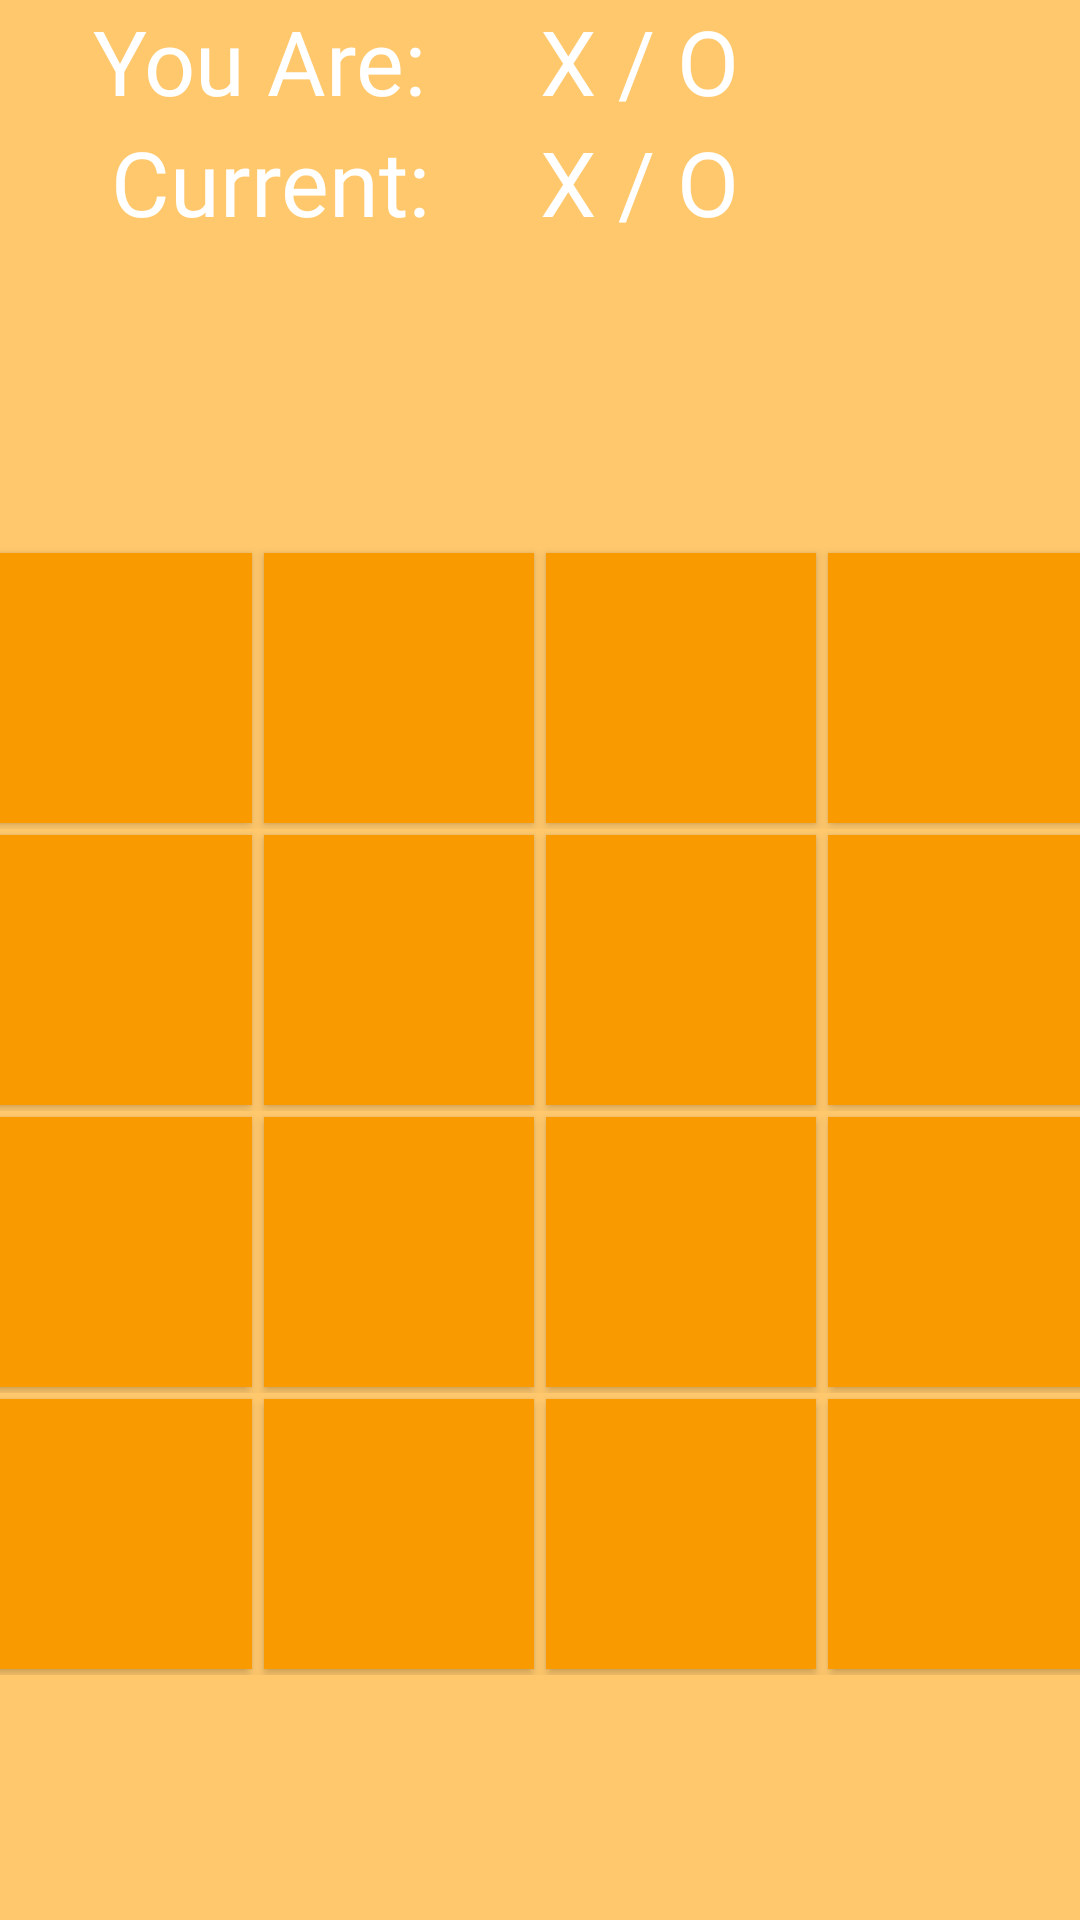

Android layout source for this screen:
<!-- AndroidManifest.xml: application theme AppTheme -->
<!-- res/layout/activity_online_game_board4x4.xml -->
<?xml version="1.0" encoding="utf-8"?>
<android.support.constraint.ConstraintLayout xmlns:android="http://schemas.android.com/apk/res/android"
    xmlns:app="http://schemas.android.com/apk/res-auto"
    xmlns:tools="http://schemas.android.com/tools"
    android:layout_width="match_parent"
    android:layout_height="match_parent"
    android:background="@color/tictackBG"
    tools:context=".OnlineGameBoard4x4">

    <LinearLayout
        android:layout_width="match_parent"
        android:layout_height="match_parent"
        android:orientation="vertical">

        <LinearLayout
            android:layout_width="match_parent"
            android:layout_height="wrap_content"
            android:orientation="horizontal">

            <TextView
                android:layout_width="match_parent"
                android:layout_height="wrap_content"
                android:layout_weight="1"
                android:fontFamily="@font/baloo"
                android:text="You Are: "
                android:textAlignment="center"
                android:textColor="@android:color/white"
                android:textSize="30sp" />

            <TextView
                android:id="@+id/playerTag4x4TextView"
                android:layout_width="match_parent"
                android:layout_height="wrap_content"
                android:layout_weight="1"
                android:fontFamily="@font/baloo"
                android:text="X / O"
                android:textAlignment="textStart"
                android:textColor="@android:color/white"
                android:textSize="30sp" />

        </LinearLayout>

        <LinearLayout
            android:layout_width="match_parent"
            android:layout_height="wrap_content"
            android:orientation="horizontal">

            <TextView
                android:layout_width="match_parent"
                android:layout_height="wrap_content"
                android:layout_weight="1"
                android:fontFamily="@font/baloo"
                android:text="Current:"
                android:textAlignment="center"
                android:textColor="@android:color/white"
                android:textSize="30sp" />

            <TextView
                android:id="@+id/currentTurn4x4TextViewOnline"
                android:layout_width="match_parent"
                android:layout_height="wrap_content"
                android:layout_weight="1"
                android:fontFamily="@font/baloo"
                android:text="X / O"
                android:textAlignment="textStart"
                android:textColor="@android:color/white"
                android:textSize="30sp" />

        </LinearLayout>

        <TableLayout
            android:layout_width="match_parent"
            android:layout_height="match_parent"
            android:layout_marginTop="20dp"
            android:layout_weight="1"
            android:gravity="center">

            <TableRow
                android:layout_width="match_parent"
                android:layout_height="match_parent"
                android:gravity="center">

                <Button
                    android:id="@+id/online4x4Tile1"
                    android:layout_width="90dp"
                    android:layout_height="90dp"
                    android:layout_margin="2dp"
                    android:background="@color/ticBtnBG"
                    android:fontFamily="@font/baloo"
                    android:textAlignment="center"
                    android:textColor="@android:color/white"
                    android:textSize="36sp" />

                <Button
                    android:id="@+id/online4x4Tile2"
                    android:layout_width="90dp"
                    android:layout_height="90dp"
                    android:layout_margin="2dp"
                    android:background="@color/ticBtnBG"
                    android:fontFamily="@font/baloo"
                    android:textAlignment="center"
                    android:textColor="@android:color/white"
                    android:textSize="36sp" />

                <Button
                    android:id="@+id/online4x4Tile3"
                    android:layout_width="90dp"
                    android:layout_height="90dp"
                    android:layout_margin="2dp"
                    android:background="@color/ticBtnBG"
                    android:fontFamily="@font/baloo"
                    android:textAlignment="center"
                    android:textColor="@android:color/white"
                    android:textSize="36sp" />

                <Button
                    android:id="@+id/online4x4Tile4"
                    android:layout_width="90dp"
                    android:layout_height="90dp"
                    android:layout_margin="2dp"
                    android:background="@color/ticBtnBG"
                    android:fontFamily="@font/baloo"
                    android:textAlignment="center"
                    android:textColor="@android:color/white"
                    android:textSize="36sp" />
            </TableRow>

            <TableRow
                android:layout_width="match_parent"
                android:layout_height="match_parent"
                android:gravity="center">

                <Button
                    android:id="@+id/online4x4Tile5"
                    android:layout_width="90dp"
                    android:layout_height="90dp"
                    android:layout_margin="2dp"
                    android:background="@color/ticBtnBG"
                    android:fontFamily="@font/baloo"
                    android:textAlignment="center"
                    android:textColor="@android:color/white"
                    android:textSize="36sp" />

                <Button
                    android:id="@+id/online4x4Tile6"
                    android:layout_width="90dp"
                    android:layout_height="90dp"
                    android:layout_margin="2dp"
                    android:background="@color/ticBtnBG"
                    android:fontFamily="@font/baloo"
                    android:textAlignment="center"
                    android:textColor="@android:color/white"
                    android:textSize="36sp" />

                <Button
                    android:id="@+id/online4x4Tile7"
                    android:layout_width="90dp"
                    android:layout_height="90dp"
                    android:layout_margin="2dp"
                    android:background="@color/ticBtnBG"
                    android:fontFamily="@font/baloo"
                    android:textAlignment="center"
                    android:textColor="@android:color/white"
                    android:textSize="36sp" />

                <Button
                    android:id="@+id/online4x4Tile8"
                    android:layout_width="90dp"
                    android:layout_height="90dp"
                    android:layout_margin="2dp"
                    android:background="@color/ticBtnBG"
                    android:fontFamily="@font/baloo"
                    android:textAlignment="center"
                    android:textColor="@android:color/white"
                    android:textSize="36sp" />
            </TableRow>

            <TableRow
                android:layout_width="match_parent"
                android:layout_height="match_parent"
                android:gravity="center">

                <Button
                    android:id="@+id/online4x4Tile9"
                    android:layout_width="90dp"
                    android:layout_height="90dp"
                    android:layout_margin="2dp"
                    android:background="@color/ticBtnBG"
                    android:fontFamily="@font/baloo"
                    android:textAlignment="center"
                    android:textColor="@android:color/white"
                    android:textSize="36sp" />

                <Button
                    android:id="@+id/online4x4Tile10"
                    android:layout_width="90dp"
                    android:layout_height="90dp"
                    android:layout_margin="2dp"
                    android:background="@color/ticBtnBG"
                    android:fontFamily="@font/baloo"
                    android:textAlignment="center"
                    android:textColor="@android:color/white"
                    android:textSize="36sp" />

                <Button
                    android:id="@+id/online4x4Tile11"
                    android:layout_width="90dp"
                    android:layout_height="90dp"
                    android:layout_margin="2dp"
                    android:background="@color/ticBtnBG"
                    android:fontFamily="@font/baloo"
                    android:textAlignment="center"
                    android:textColor="@android:color/white"
                    android:textSize="36sp" />

                <Button
                    android:id="@+id/online4x4Tile12"
                    android:layout_width="90dp"
                    android:layout_height="90dp"
                    android:layout_margin="2dp"
                    android:background="@color/ticBtnBG"
                    android:fontFamily="@font/baloo"
                    android:textAlignment="center"
                    android:textColor="@android:color/white"
                    android:textSize="36sp" />

            </TableRow>

            <TableRow
                android:layout_width="match_parent"
                android:layout_height="match_parent"
                android:gravity="center">

                <Button
                    android:id="@+id/online4x4Tile13"
                    android:layout_width="90dp"
                    android:layout_height="90dp"
                    android:layout_margin="2dp"
                    android:background="@color/ticBtnBG"
                    android:fontFamily="@font/baloo"
                    android:textAlignment="center"
                    android:textColor="@android:color/white"
                    android:textSize="36sp" />

                <Button
                    android:id="@+id/online4x4Tile14"
                    android:layout_width="90dp"
                    android:layout_height="90dp"
                    android:layout_margin="2dp"
                    android:background="@color/ticBtnBG"
                    android:fontFamily="@font/baloo"
                    android:textAlignment="center"
                    android:textColor="@android:color/white"
                    android:textSize="36sp" />

                <Button
                    android:id="@+id/online4x4Tile15"
                    android:layout_width="90dp"
                    android:layout_height="90dp"
                    android:layout_margin="2dp"
                    android:background="@color/ticBtnBG"
                    android:fontFamily="@font/baloo"
                    android:textAlignment="center"
                    android:textColor="@android:color/white"
                    android:textSize="36sp" />

                <Button
                    android:id="@+id/online4x4Tile16"
                    android:layout_width="90dp"
                    android:layout_height="90dp"
                    android:layout_margin="2dp"
                    android:background="@color/ticBtnBG"
                    android:fontFamily="@font/baloo"
                    android:textAlignment="center"
                    android:textColor="@android:color/white"
                    android:textSize="36sp" />
            </TableRow>

        </TableLayout>

    </LinearLayout>
</android.support.constraint.ConstraintLayout>
<!-- resources referenced by this layout -->
<resources>
  <color name="ticBtnBG">#F99B00</color>
  <color name="tictackBG">#FFC86D</color>
  <style name="AppTheme" parent="Theme.AppCompat.Light.DarkActionBar">
          
          <item name="colorPrimary">@color/tictackBG</item>
          <item name="colorPrimaryDark">@color/ticBtnBG</item>
          <item name="colorAccent">@color/colorAccent</item>
      </style>
  <color name="colorAccent">#FF4081</color>
</resources>
